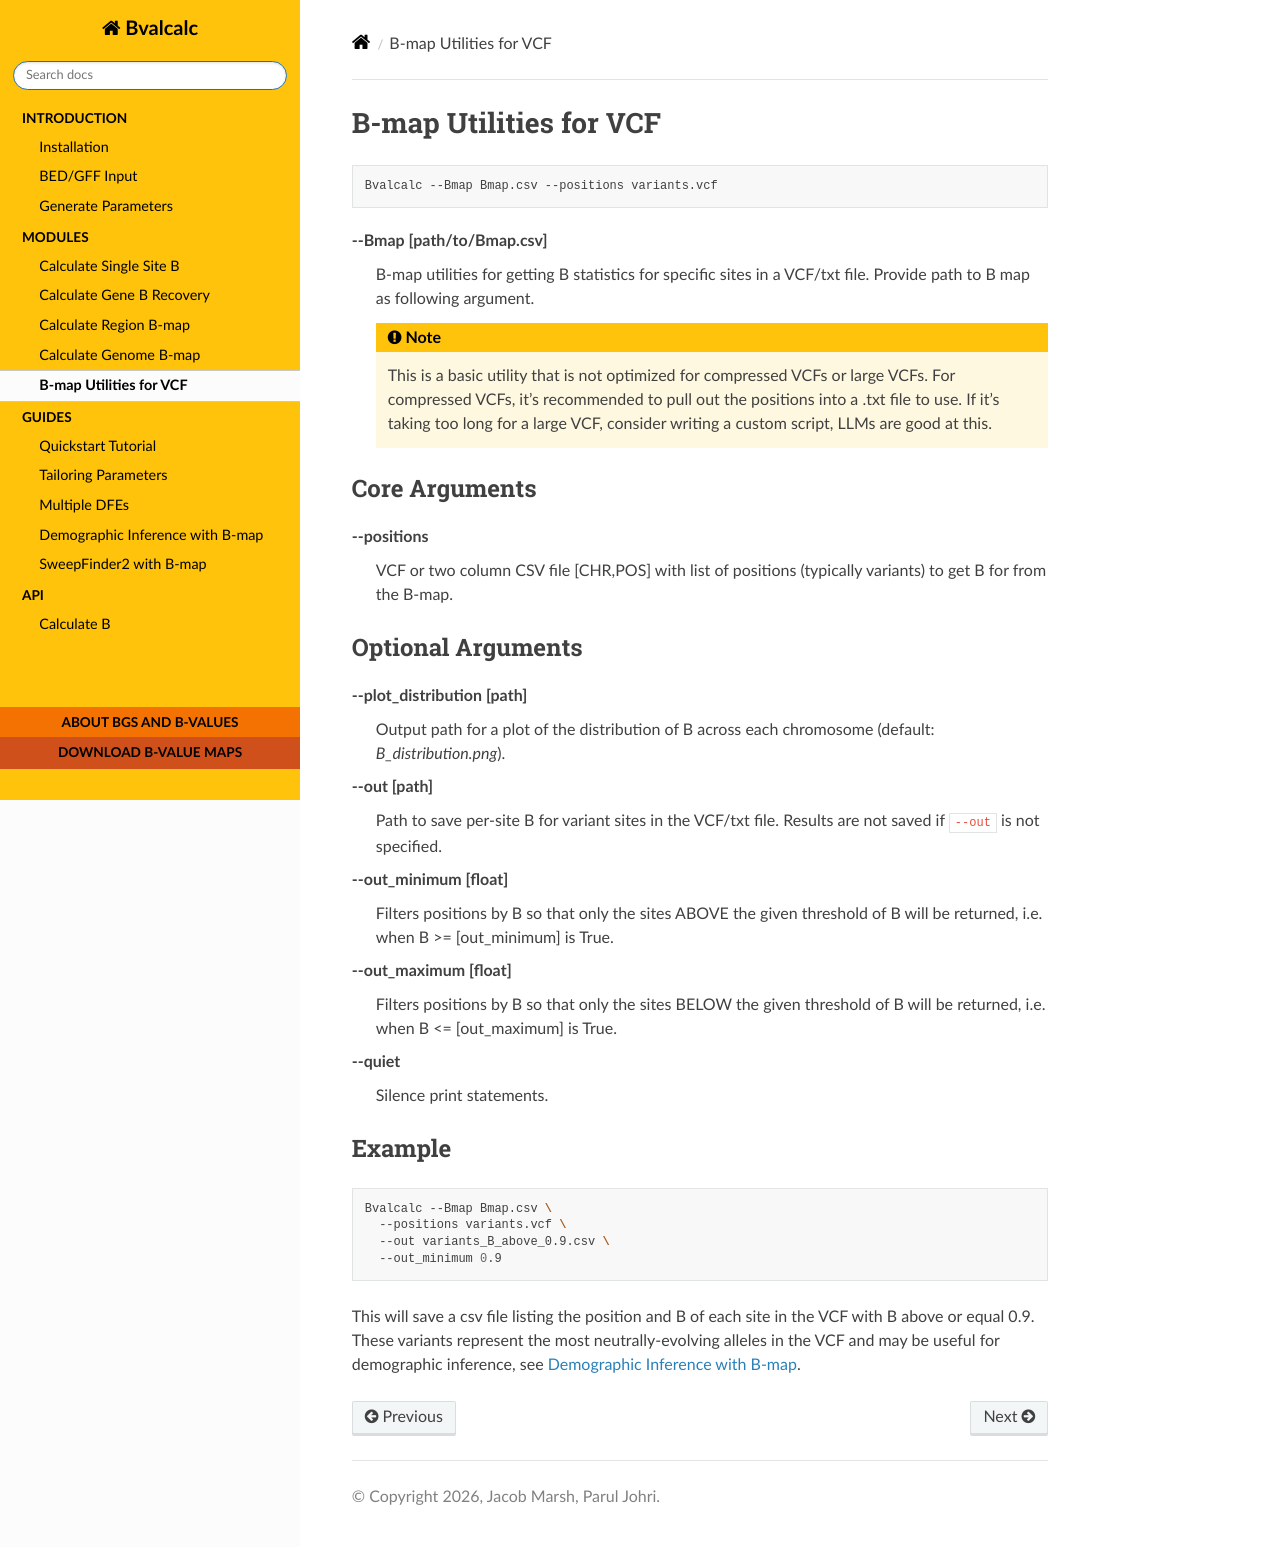

repository: JohriLab/Bvalcalc · page: modules/bmap_utils.html · generator: sphinx

B-map Utilities for VCF
=========================

.. code-block:: bash

    Bvalcalc --Bmap Bmap.csv --positions variants.vcf

**-\-Bmap [path/to/Bmap.csv]**
  B-map utilities for getting B statistics for specific sites in a VCF/txt file. Provide path to B map as following argument.

  .. note::
    This is a basic utility that is not optimized for compressed VCFs or large VCFs. For compressed VCFs, it's recommended to pull out the positions into a .txt file to use. If it's taking too long for a large VCF, consider writing a custom script, LLMs are good at this.

Core Arguments
---------------

**-\-positions**
  VCF or two column CSV file [CHR,POS] with list of positions (typically variants) to get B for from the B-map.

Optional Arguments
-------------------

**-\-plot_distribution [path]**
  Output path for a plot of the distribution of B across each chromosome (default: `B_distribution.png`).
  
**-\-out [path]**
  Path to save per-site B for variant sites in the VCF/txt file. Results are not saved if ``--out`` is not specified.

**-\-out_minimum [float]**
  Filters positions by B so that only the sites ABOVE the given threshold of B will be returned, i.e. when B >= [out_minimum] is True.
  
**-\-out_maximum [float]**
  Filters positions by B so that only the sites BELOW the given threshold of B will be returned, i.e. when B <= [out_maximum] is True.

**-\-quiet**
  Silence print statements.

Example
-----------

.. code-block:: bash

    Bvalcalc --Bmap Bmap.csv \
      --positions variants.vcf \
      --out variants_B_above_0.9.csv \
      --out_minimum 0.9

This will save a csv file listing the position and B of each site in the VCF with B above or equal 0.9. These variants represent the most neutrally-evolving alleles in the VCF and may be useful for demographic inference, see :doc:`Demographic Inference with B-map <../guides/demography>`.
